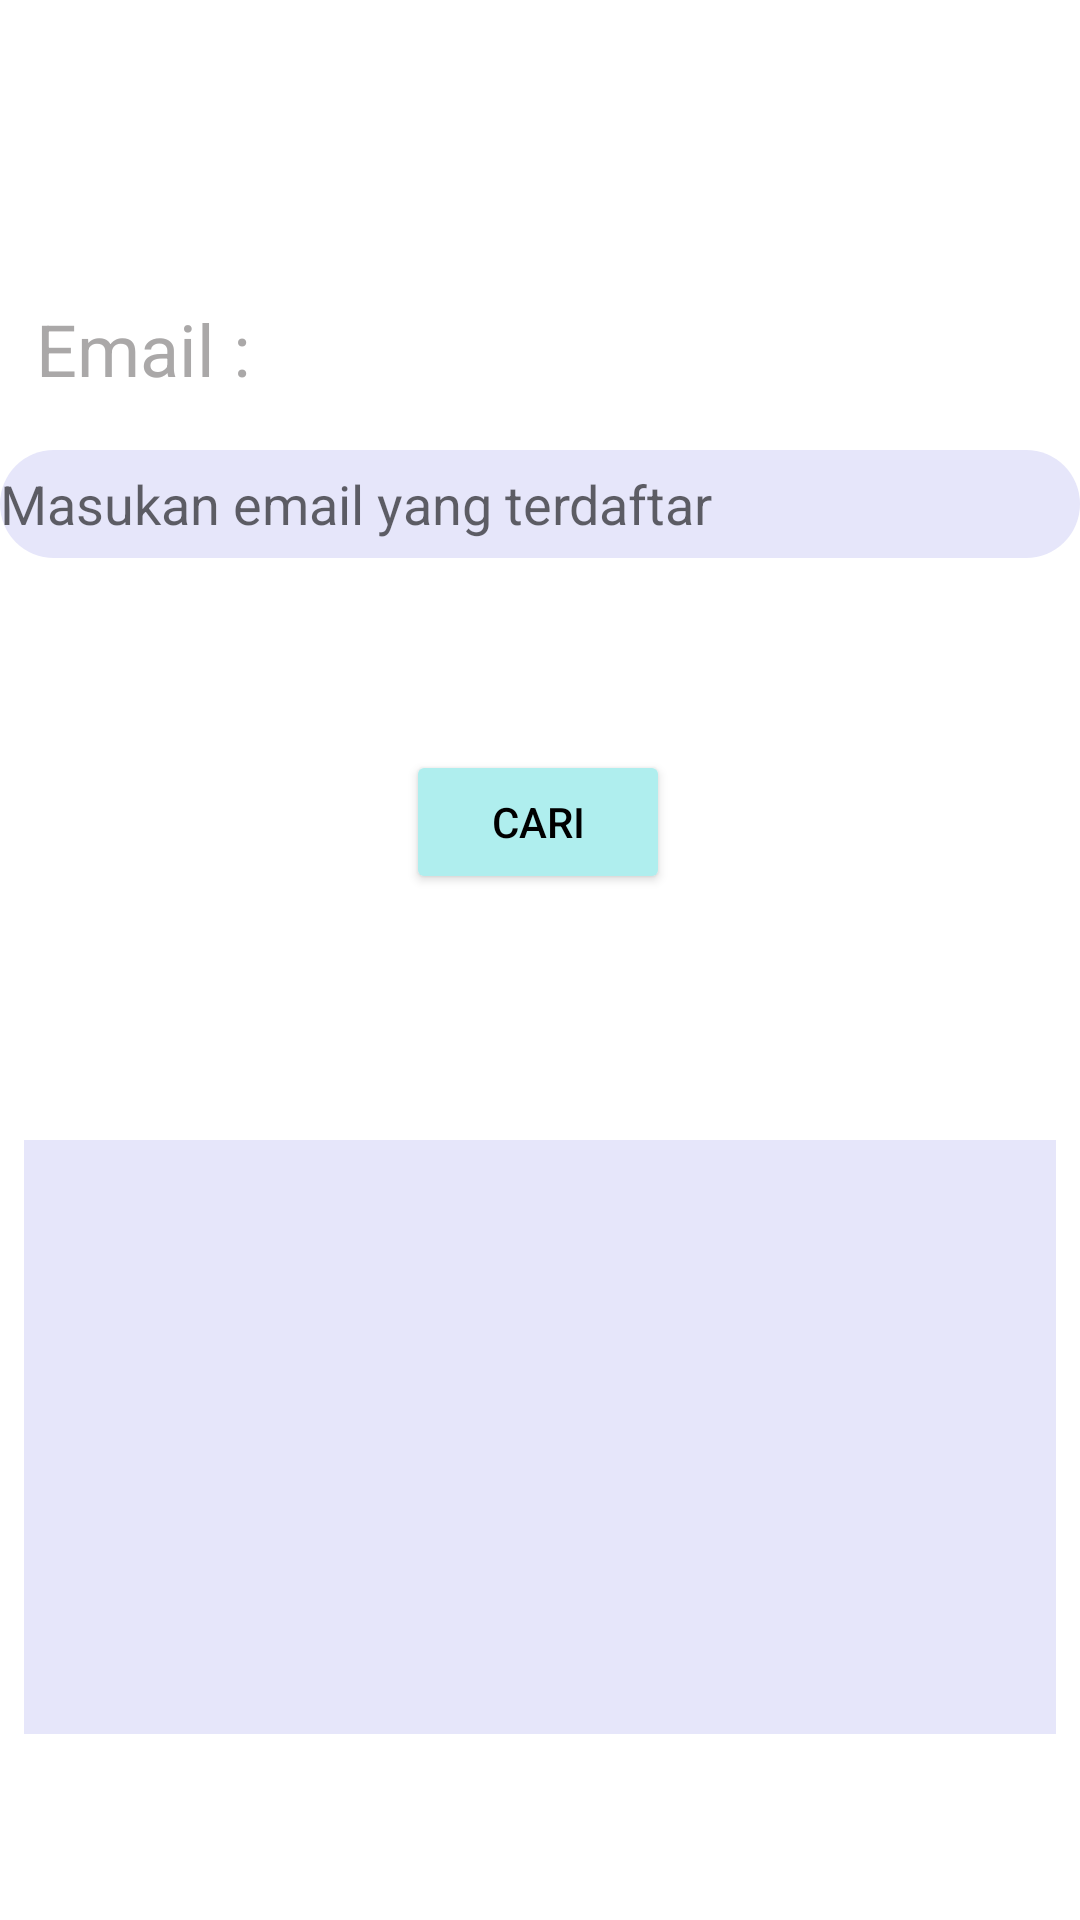

Produce the Android XML layout that renders to this screen, including the resource entries it uses.
<!-- AndroidManifest.xml: application theme Theme.FrontEnd -->
<!-- res/layout/manage_pasien.xml -->
<?xml version="1.0" encoding="utf-8"?>
<androidx.constraintlayout.widget.ConstraintLayout xmlns:android="http://schemas.android.com/apk/res/android"
    xmlns:app="http://schemas.android.com/apk/res-auto"
    xmlns:tools="http://schemas.android.com/tools"
    android:layout_width="match_parent"
    android:layout_height="match_parent"
    android:background="@drawable/medicin">

    <TextView
        android:id="@+id/emailList"
        android:layout_width="194dp"
        android:layout_height="36dp"
        android:layout_marginTop="100dp"
        android:text="@string/email"
        android:textColor="#AAA8A8"
        android:textSize="24sp"
        app:layout_constraintEnd_toEndOf="parent"
        app:layout_constraintHorizontal_bias="0.073"
        app:layout_constraintStart_toStartOf="parent"
        app:layout_constraintTop_toTopOf="parent" />


    <EditText
        android:id="@+id/email_search"
        android:layout_width="0dp"
        android:layout_height="36dp"
        android:layout_marginTop="150dp"
        android:background="@drawable/form_1"
        android:hint="Masukan email yang terdaftar"
        android:inputType="textEmailAddress"
        app:layout_constraintEnd_toEndOf="parent"
        app:layout_constraintHorizontal_bias="0.258"
        app:layout_constraintStart_toStartOf="parent"
        app:layout_constraintTop_toTopOf="parent" />

    <Button
        android:id="@+id/button_search"
        android:layout_width="wrap_content"
        android:layout_height="wrap_content"
        android:layout_marginTop="250dp"
        android:text="@string/cari"
        android:textColor="#000"
        android:backgroundTint="#AFEEEE"
        app:layout_constraintEnd_toEndOf="parent"
        app:layout_constraintHorizontal_bias="0.498"
        app:layout_constraintStart_toStartOf="parent"
        app:layout_constraintTop_toTopOf="parent" />

    <ListView
        android:id="@+id/listview"
        android:layout_width="0dp"
        android:layout_height="198dp"
        android:layout_marginStart="8dp"
        android:layout_marginLeft="8dp"
        android:layout_marginTop="380dp"
        android:layout_marginEnd="8dp"
        android:layout_marginRight="8dp"
        android:background="#E6E6FA"
        android:cacheColorHint="#FFFFFF"
        android:textColor="#E6E0E0"
        android:textSize="24sp"
        app:layout_constraintEnd_toEndOf="parent"
        app:layout_constraintHorizontal_bias="0.235"
        app:layout_constraintStart_toStartOf="parent"
        app:layout_constraintTop_toTopOf="parent" />


</androidx.constraintlayout.widget.ConstraintLayout>
<!-- resources referenced by this layout -->
<resources>
  <!-- drawable form_1 (drawable) -->
  <?xml version="1.0" encoding="utf-8"?>
  <shape
      android:shape="rectangle"
      xmlns:android="http://schemas.android.com/apk/res/android">
      <solid android:color="#E6E6FA"/>
      <corners android:radius="20dp"/>
  
  </shape>
  <string name="cari">Cari</string>
  <string name="email">Email : </string>
  <style name="Theme.FrontEnd" parent="Theme.MaterialComponents.DayNight.DarkActionBar">
          
          <item name="colorPrimary">@color/purple_500</item>
          <item name="colorPrimaryVariant">@color/purple_700</item>
          <item name="colorOnPrimary">@color/white</item>
          
          <item name="colorSecondary">@color/teal_200</item>
          <item name="colorSecondaryVariant">@color/teal_700</item>
  
          
          <item name="android:statusBarColor" tools:targetApi="l">?attr/colorPrimaryVariant</item>
          
      </style>
  <!-- not gathered from this repository: default colours our renderer supplied (Android Studio template values) -->
  <color name="purple_500">#FF6200EE</color>
  <color name="purple_700">#FF3700B3</color>
  <color name="teal_200">#FF03DAC5</color>
  <color name="teal_700">#FF018786</color>
  <color name="white">#FFFFFFFF</color>
</resources>
